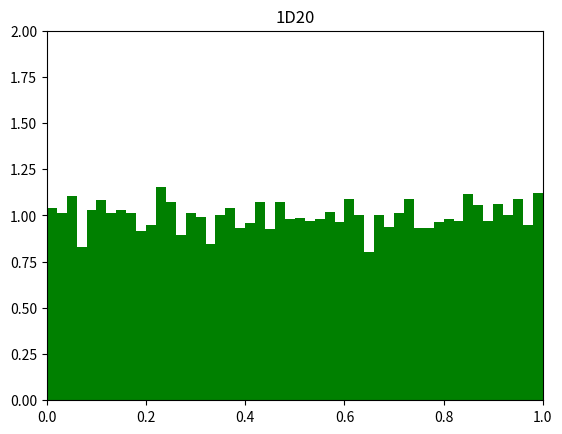

The matplotlib source for this figure:
from random import Random
import numpy as np
import matplotlib.pyplot as plt


def super_SiBaLa(dice, side, trial):
    if trial < 1:
        print("You'll have to roll the dice at least once.")
        return None
    if side < 3:
        print("Invalid dice.")
        return None
    if dice < 1:
        print("You'll need at least one die.")
        return None
    p = Random()
    # prng.seed(797)
    total = np.full(trial, 0)
    for i in range(dice):
        tmp = np.array([p.randint(1, side) for i in range(trial)])
        # print(tmp)
        total += tmp
    return total


if __name__=='__main__':
    prng = Random()
    # prng.seed(797)
    uni_list = list(prng.uniform(.0, 1.) for i in range(10000))
    normal_list = list(prng.gauss(mu=5., sigma=2.) for i in range(10000))
    # print(random_list)
    plt.hist(uni_list, bins=50, density=True, facecolor='g')
    plt.axis([0, 1, 0, 2])
    plt.title('Uniform distribution')
    plt.show()
    
    plt.hist(normal_list, bins=50, density=True, facecolor='g')
    plt.title('Normal distribution')
    plt.show()


    # 2d6 1d12 2d10 1d20

    dd6 = super_SiBaLa(dice=2, side=6, trial=10000)
    d12 = super_SiBaLa(1, 12, 10000)
    dd10 = super_SiBaLa(2, 10, 10000)
    d20 = super_SiBaLa(1, 20, 10000)

    if dd6 is not None:
        plt.hist(dd6, bins=50, density=True, facecolor='g')
        plt.title('2D6')
        plt.show()

    if d12 is not None:
        plt.hist(d12, bins=50, density=True, facecolor='g')
        plt.title('1D12')
        plt.show()

    if dd6 is not None:
        plt.hist(dd6, bins=50, density=True, facecolor='g')
        plt.title('2D10')
        plt.show()

    if d20 is not None:
        plt.hist(d20, bins=50, density=True, facecolor='g')
        plt.title('1D20')
        plt.show()

